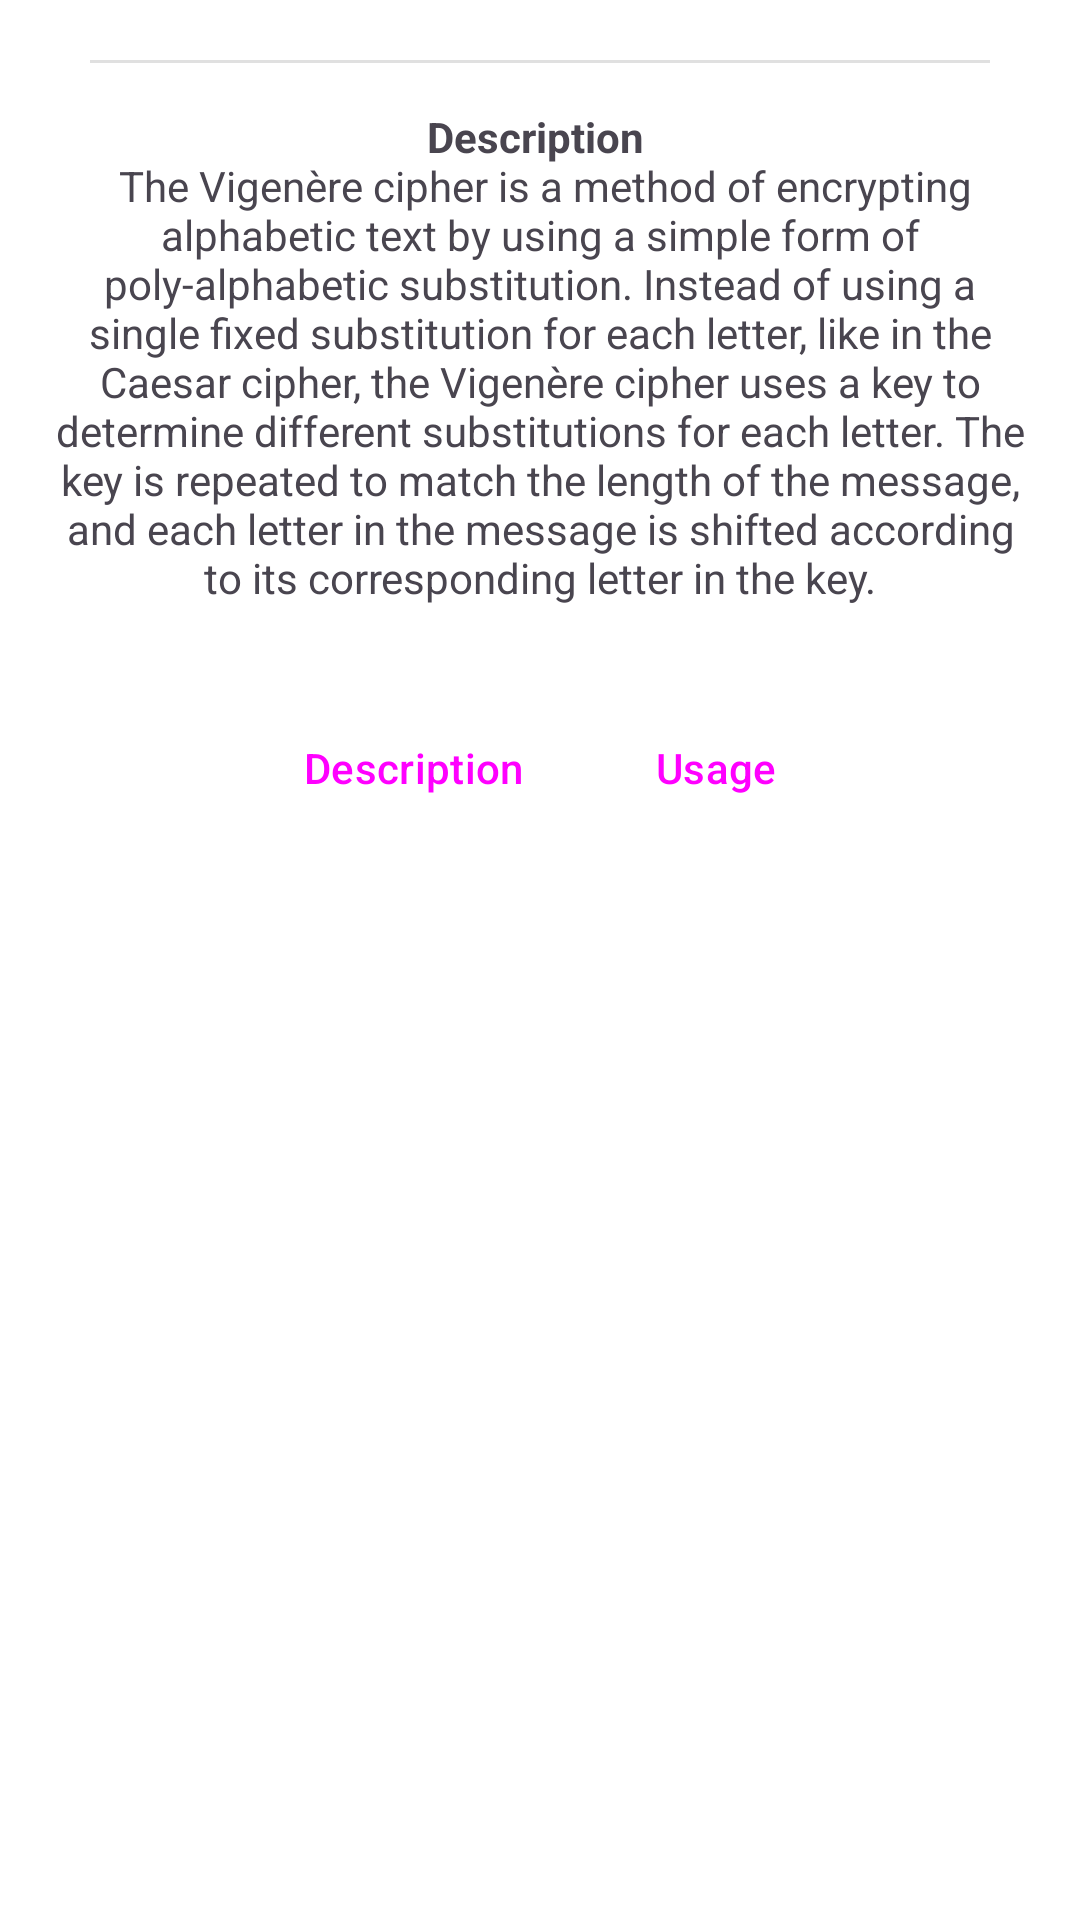

Here is an Android app screen rendered from its layout file. Give the layout XML and the strings, colors and styles it references.
<!-- AndroidManifest.xml: application theme Base.Theme.App_project -->
<!-- res/layout/description.xml -->
<?xml version="1.0" encoding="utf-8"?>
<LinearLayout xmlns:android="http://schemas.android.com/apk/res/android"
    android:id="@+id/description_parent"
    android:layout_width="match_parent"
    android:layout_height="match_parent"
    android:background="@android:color/transparent"
    android:orientation="vertical">


    <LinearLayout
        android:layout_width="wrap_content"
        android:layout_height="wrap_content"
        android:paddingHorizontal="30sp">

        <include layout="@layout/divider_horizontal" />
    </LinearLayout>

    <TextView
        android:id="@+id/descriptionTextView"
        android:layout_width="wrap_content"
        android:layout_height="wrap_content"
        android:background="@android:color/transparent"
        android:gravity="center"
        android:padding="15sp"
        android:text="@string/description_vigenere" />

    <LinearLayout
        android:layout_width="wrap_content"
        android:layout_height="wrap_content"
        android:layout_gravity="center"
        android:background="@android:color/transparent"
        android:orientation="horizontal"
        android:padding="5sp">

        <Button
            android:id="@+id/descriptionDescriptionButton"
            android:layout_width="wrap_content"
            android:layout_height="wrap_content"
            android:layout_gravity="center"
            android:layout_margin="10sp"

            android:text="@string/description_button_description"
            style="?android:attr/buttonBarButtonStyle" />

        <Button
            android:id="@+id/descriptionUsageButton"
            android:layout_width="wrap_content"
            android:layout_height="wrap_content"
            android:layout_gravity="center"
            android:layout_margin="10sp"
            android:text="@string/description_button_usage"
            style="?android:attr/buttonBarButtonStyle" />


    </LinearLayout>


</LinearLayout>
<!-- res/layout/divider_horizontal.xml (included above) -->
<View
    xmlns:android="http://schemas.android.com/apk/res/android"
    android:layout_width="match_parent"
    android:layout_height="1dp"
    android:layout_marginTop="20sp"
    android:background="?android:attr/dividerVertical"/>
<!-- resources referenced by this layout -->
<resources>
  <string name="description_button_description">Description</string>
  <string name="description_button_usage">Usage</string>
  <string name="description_vigenere"> <b>Description</b> \n The Vigenère cipher is a method of encrypting alphabetic text by using a simple form of poly-alphabetic substitution. Instead of using a single fixed substitution for each letter, like in the Caesar cipher, the Vigenère cipher uses a key to determine different substitutions for each letter. The key is repeated to match the length of the message, and each letter in the message is shifted according to its corresponding letter in the key.</string>
  <style name="Base.Theme.App_project" parent="Theme.Material3.DayNight.NoActionBar">
          
          <item name="colorPrimary">#503C3C</item>
          <item name="colorPrimaryVariant">#3E3232</item>
          <item name="colorOnPrimary">@color/white</item>
          <item name="colorOnPrimaryFixedVariant">@color/white</item>
          <item name="android:windowBackground">@color/white</item>
  
          
          <item name="colorSecondary">#7E6363</item>
          <item name="colorSecondaryVariant">#A87C7C</item>
          <item name="colorOnSecondary">@color/white</item>
          <item name="colorOnSecondaryFixedVariant">@color/white</item>
  
          
          <item name="android:statusBarColor" tools:targetApi="l">?attr/colorPrimaryVariant</item>
  
          
      </style>
  <color name="white">#FFFFFFFF</color>
</resources>
